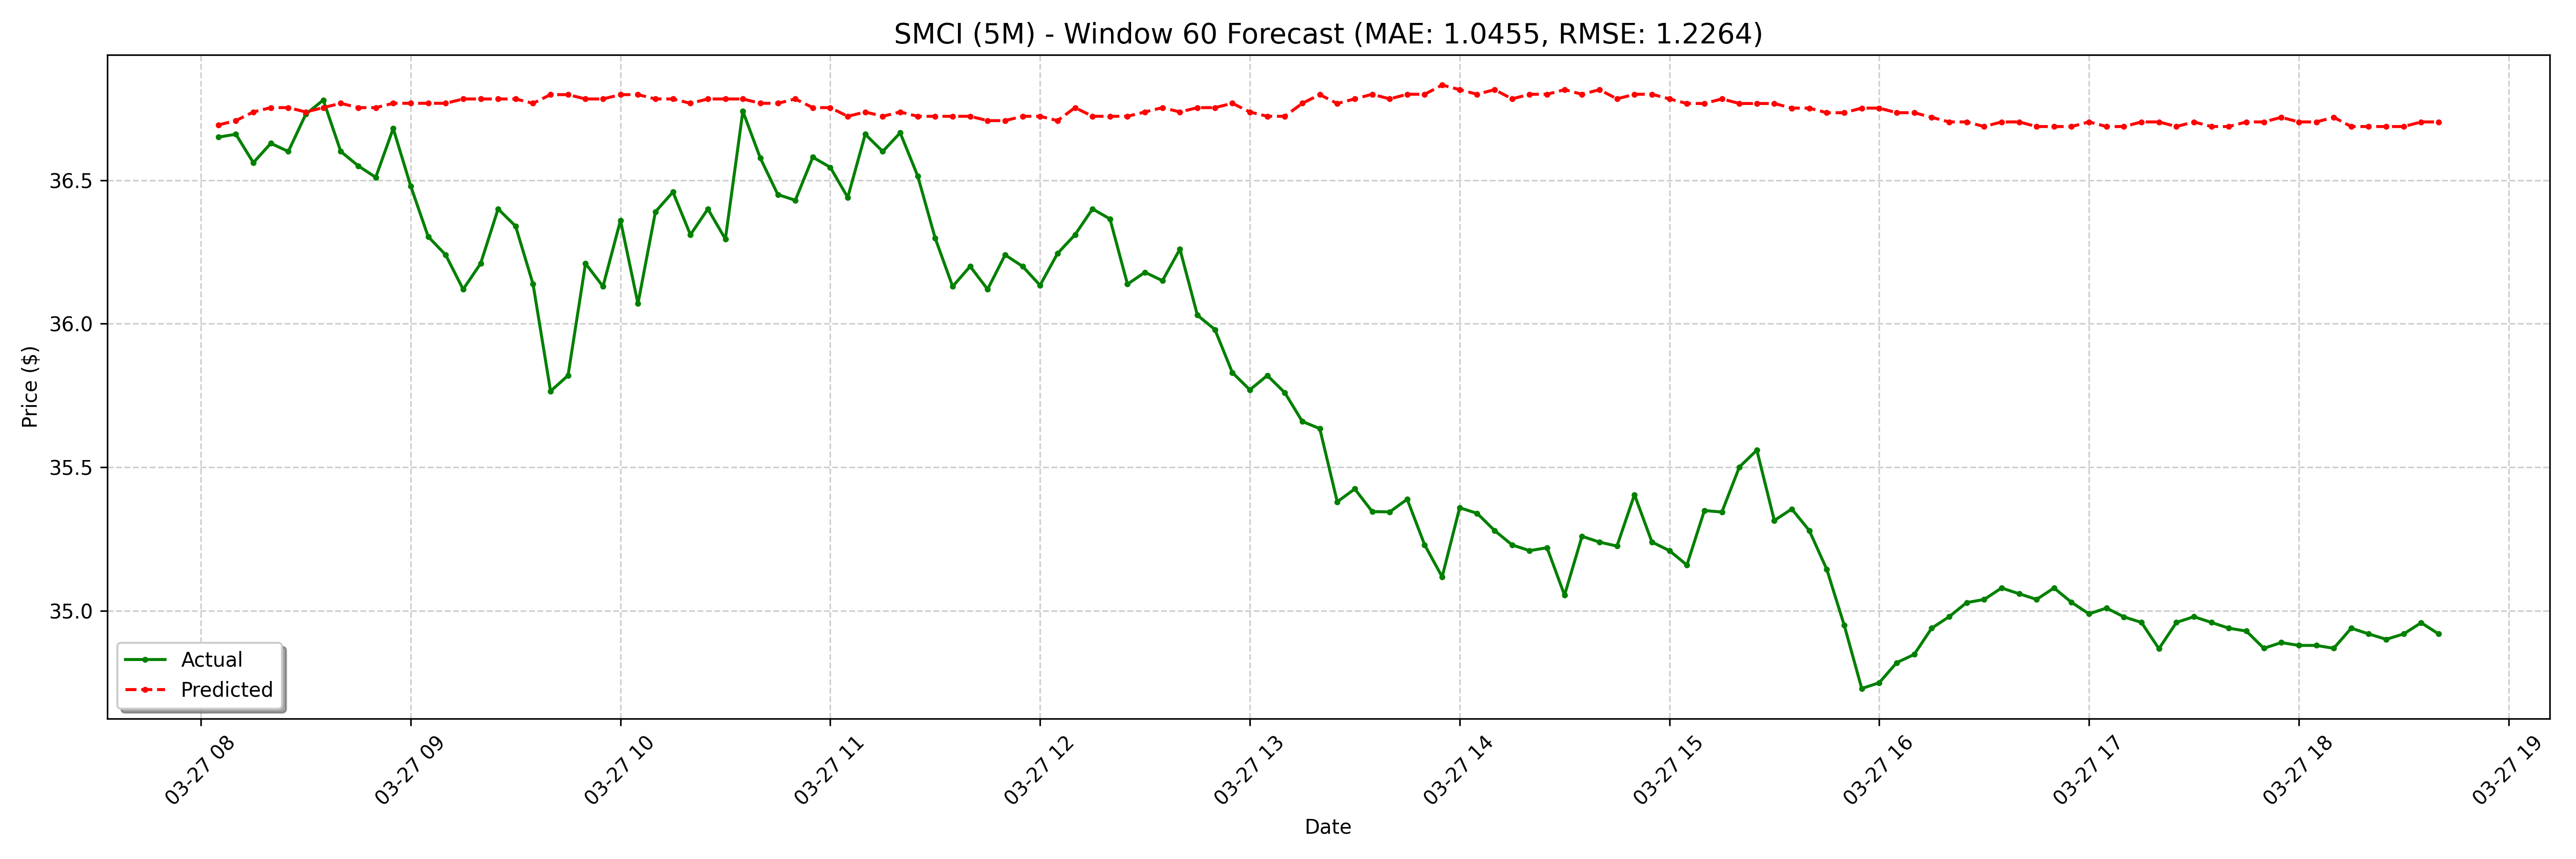

The data file committed next to this chart (first rows):
date, actual, forecast
2025-03-27 08:05:00-04:00, 36.65, 36.69
2025-03-27 08:10:00-04:00, 36.66, 36.71
2025-03-27 08:15:00-04:00, 36.56, 36.74
2025-03-27 08:20:00-04:00, 36.63, 36.75
2025-03-27 08:25:00-04:00, 36.6, 36.75
2025-03-27 08:30:00-04:00, 36.73, 36.74
2025-03-27 08:35:00-04:00, 36.78, 36.75
2025-03-27 08:40:00-04:00, 36.6, 36.77
2025-03-27 08:45:00-04:00, 36.55, 36.75
2025-03-27 08:50:00-04:00, 36.51, 36.75
2025-03-27 08:55:00-04:00, 36.68, 36.77
2025-03-27 09:00:00-04:00, 36.48, 36.77
2025-03-27 09:05:00-04:00, 36.3, 36.77
2025-03-27 09:10:00-04:00, 36.24, 36.77
2025-03-27 09:15:00-04:00, 36.12, 36.78
2025-03-27 09:20:00-04:00, 36.21, 36.78
2025-03-27 09:25:00-04:00, 36.4, 36.78
2025-03-27 09:30:00-04:00, 36.34, 36.78
2025-03-27 09:35:00-04:00, 36.14, 36.77
2025-03-27 09:40:00-04:00, 35.77, 36.8
2025-03-27 09:45:00-04:00, 35.82, 36.8
2025-03-27 09:50:00-04:00, 36.21, 36.78
2025-03-27 09:55:00-04:00, 36.13, 36.78
2025-03-27 10:00:00-04:00, 36.36, 36.8
2025-03-27 10:05:00-04:00, 36.07, 36.8
2025-03-27 10:10:00-04:00, 36.39, 36.78
2025-03-27 10:15:00-04:00, 36.46, 36.78
2025-03-27 10:20:00-04:00, 36.31, 36.77
2025-03-27 10:25:00-04:00, 36.4, 36.78
2025-03-27 10:30:00-04:00, 36.3, 36.78
2025-03-27 10:35:00-04:00, 36.74, 36.78
2025-03-27 10:40:00-04:00, 36.58, 36.77
2025-03-27 10:45:00-04:00, 36.45, 36.77
2025-03-27 10:50:00-04:00, 36.43, 36.78
2025-03-27 10:55:00-04:00, 36.58, 36.75
2025-03-27 11:00:00-04:00, 36.55, 36.75
2025-03-27 11:05:00-04:00, 36.44, 36.72
2025-03-27 11:10:00-04:00, 36.66, 36.74
2025-03-27 11:15:00-04:00, 36.6, 36.72
2025-03-27 11:20:00-04:00, 36.66, 36.74
2025-03-27 11:25:00-04:00, 36.52, 36.72
2025-03-27 11:30:00-04:00, 36.3, 36.72
2025-03-27 11:35:00-04:00, 36.13, 36.72
2025-03-27 11:40:00-04:00, 36.2, 36.72
2025-03-27 11:45:00-04:00, 36.12, 36.71
2025-03-27 11:50:00-04:00, 36.24, 36.71
2025-03-27 11:55:00-04:00, 36.2, 36.72
2025-03-27 12:00:00-04:00, 36.13, 36.72
2025-03-27 12:05:00-04:00, 36.24, 36.71
2025-03-27 12:10:00-04:00, 36.31, 36.75
2025-03-27 12:15:00-04:00, 36.4, 36.72
2025-03-27 12:20:00-04:00, 36.37, 36.72
2025-03-27 12:25:00-04:00, 36.14, 36.72
2025-03-27 12:30:00-04:00, 36.18, 36.74
2025-03-27 12:35:00-04:00, 36.15, 36.75
2025-03-27 12:40:00-04:00, 36.26, 36.74
2025-03-27 12:45:00-04:00, 36.03, 36.75
2025-03-27 12:50:00-04:00, 35.98, 36.75
2025-03-27 12:55:00-04:00, 35.83, 36.77
2025-03-27 13:00:00-04:00, 35.77, 36.74
... 68 more rows
